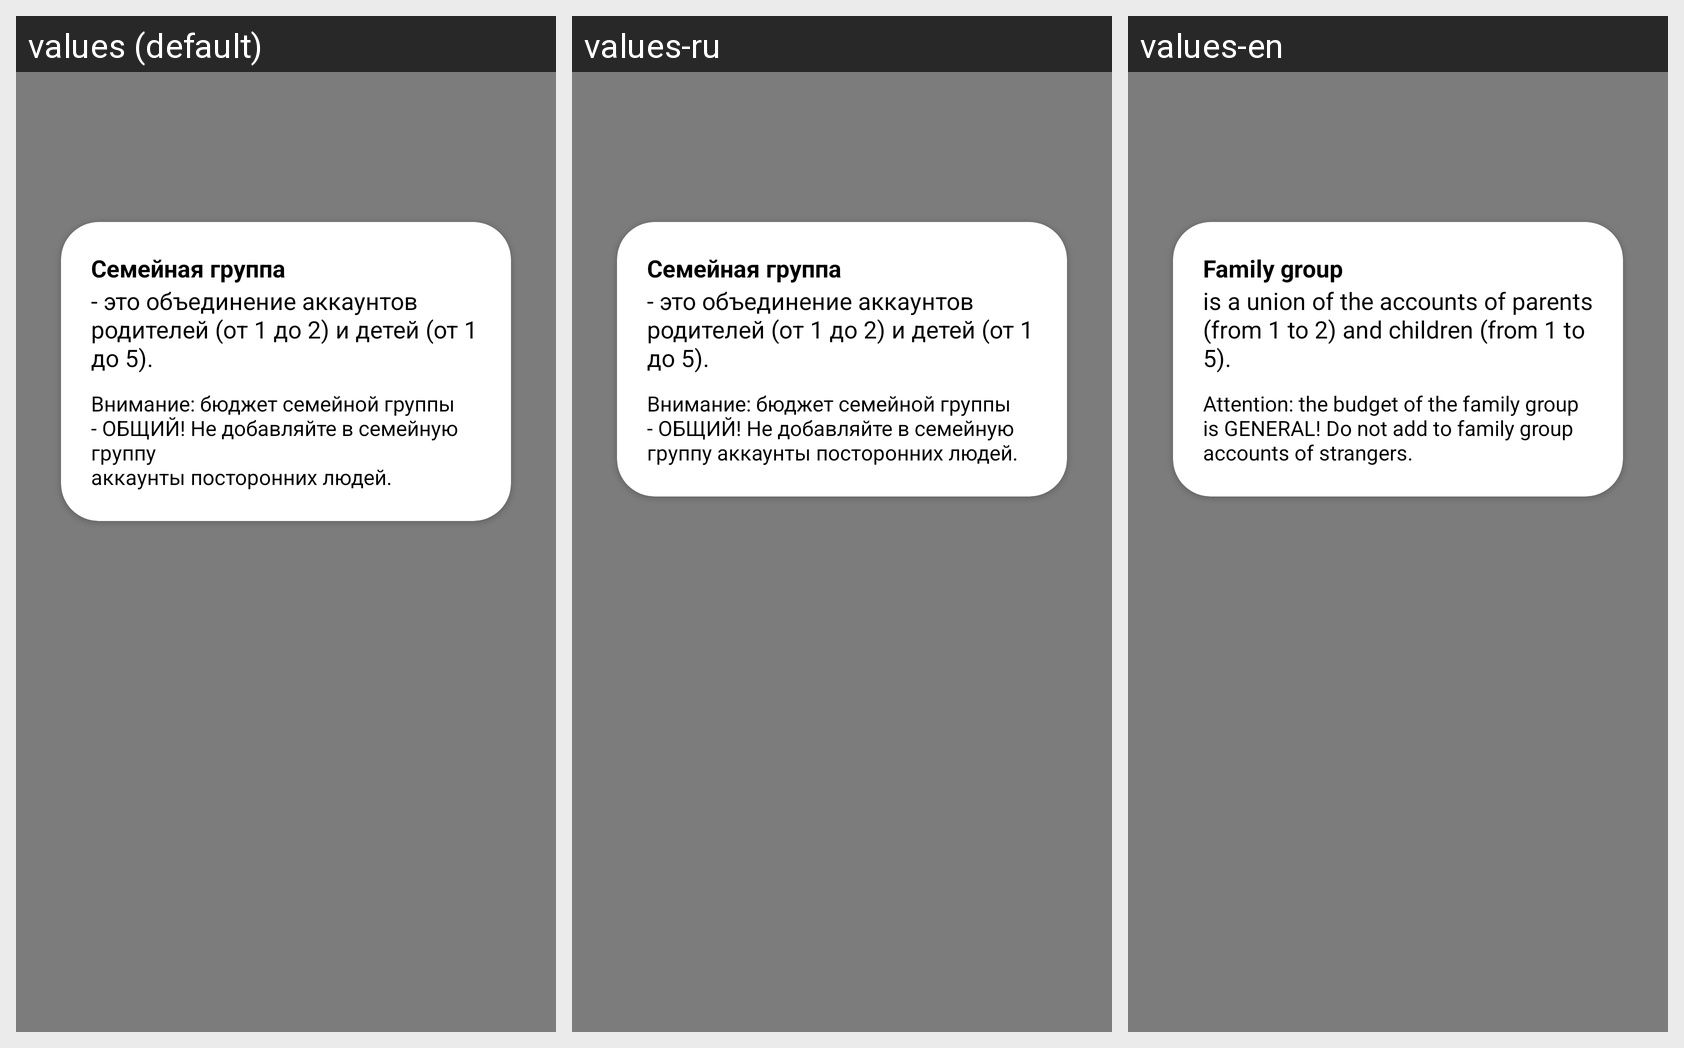

The same Android screen rendered under several of its app's locales, left to right. List the strings drawn on it with the default value and each locale's translation.
Android screen res/layout/pw_family_group_info.xml rendered under 3 locales, left to right: values (default), values-ru, values-en. Device: Nexus 5 (rendered at 1080×1920; each locale shown at half size, 540×960, under a caption strip naming it); theme AppTheme.NoActionBar.
Strings drawn on this screen, with the default value and each locale's value (text and hints the layout hard-codes, and strings that could not be matched under every locale, appear in the picture but are not listed):

Family_group
  values: Семейная группа
  values-ru: Семейная группа
  values-en: Family group

this_is_the_union
  values: - это объединение аккаунтов родителей (от 1 до 2) и детей (от 1 до 5).
  values-ru: - это объединение аккаунтов родителей (от 1 до 2) и детей (от 1 до 5).
  values-en: is a union of the accounts of parents (from 1 to 2) and children (from 1 to 5).

Attention_family_budget
  values: Внимание: бюджет семейной группы - ОБЩИЙ! Не добавляйте в семейную группу
      аккаунты посторонних людей.
  values-ru: Внимание: бюджет семейной группы - ОБЩИЙ! Не добавляйте в семейную группу аккаунты посторонних людей.
  values-en: Attention: the budget of the family group is GENERAL! Do not add to family group accounts of strangers.
